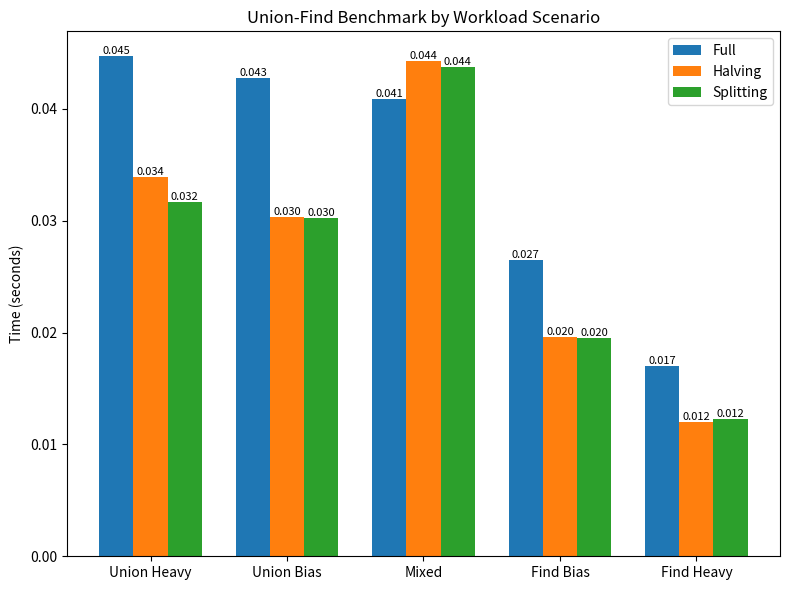

Write Python code to recreate this figure.
#!/usr/bin/env python3
import time
import random
import matplotlib.pyplot as plt
import numpy as np

##############################
# Union‐Find Implementations #
##############################


class UnionFindFull:
    """Union‐Find with full (recursive) path compression."""

    def __init__(self, n):
        self.parent = list(range(n))
        self.rank = [0] * n

    def find(self, x):
        if self.parent[x] != x:
            self.parent[x] = self.find(self.parent[x])
        return self.parent[x]

    def union(self, x, y):
        rootX = self.find(x)
        rootY = self.find(y)
        if rootX == rootY:
            return
        if self.rank[rootX] < self.rank[rootY]:
            self.parent[rootX] = rootY
        elif self.rank[rootX] > self.rank[rootY]:
            self.parent[rootY] = rootX
        else:
            self.parent[rootY] = rootX
            self.rank[rootX] += 1


class UnionFindHalving:
    """Union‐Find with path halving (iteratively makes nodes point to their grandparent)."""

    def __init__(self, n):
        self.parent = list(range(n))
        self.rank = [0] * n

    def find(self, x):
        while self.parent[x] != x:
            # Point x to its grandparent.
            self.parent[x] = self.parent[self.parent[x]]
            x = self.parent[x]
        return x

    def union(self, x, y):
        rootX = self.find(x)
        rootY = self.find(y)
        if rootX == rootY:
            return
        if self.rank[rootX] < self.rank[rootY]:
            self.parent[rootX] = rootY
        elif self.rank[rootX] > self.rank[rootY]:
            self.parent[rootY] = rootX
        else:
            self.parent[rootY] = rootX
            self.rank[rootX] += 1


class UnionFindSplitting:
    """Union‐Find with path splitting (each node along the find path points to its grandparent)."""

    def __init__(self, n):
        self.parent = list(range(n))
        self.rank = [0] * n

    def find(self, x):
        while self.parent[x] != x:
            temp = x
            x = self.parent[x]
            self.parent[temp] = self.parent[x]
        return x

    def union(self, x, y):
        rootX = self.find(x)
        rootY = self.find(y)
        if rootX == rootY:
            return
        if self.rank[rootX] < self.rank[rootY]:
            self.parent[rootX] = rootY
        elif self.rank[rootX] > self.rank[rootY]:
            self.parent[rootY] = rootX
        else:
            self.parent[rootY] = rootX
            self.rank[rootX] += 1


####################################
# Workload Generation and Running  #
####################################


def generate_workload(union_ratio, n, total_ops):
    """
    Generates a list of operations.
    Each operation is a tuple:
      ("union", a, b)  or  ("find", a)
    union_ratio is the fraction of operations that are unions.
    The remaining operations are finds.
    """
    union_count = int(total_ops * union_ratio)
    find_count = total_ops - union_count
    ops = []

    # Generate union operations.
    for _ in range(union_count):
        a = random.randint(0, n - 1)
        b = random.randint(0, n - 1)
        ops.append(('union', a, b))

    # Generate find operations.
    for _ in range(find_count):
        a = random.randint(0, n - 1)
        ops.append(('find', a))

    # Shuffle to mix the operations.
    random.shuffle(ops)
    return ops


def run_workload(uf, operations):
    """
    Executes the list of operations on the given union-find instance uf.
    """
    for op in operations:
        if op[0] == 'union':
            uf.union(op[1], op[2])
        elif op[0] == 'find':
            uf.find(op[1])


###############################
# Benchmark and Plot Function #
###############################


def main():
    # Parameters for the simulation.
    n = 10000  # Number of elements in Union-Find.
    total_ops = 100000  # Total number of operations per workload.

    # Define five workload scenarios with different union:find ratios.
    scenarios = {
        'Union Heavy': 0.999,
        'Union Bias': 0.9,  # 90% union, 10% find
        'Mixed': 0.5,  # 50% union, 50% find
        'Find Bias': 0.1,  # 10% union, 90% find
        'Find Heavy': 0.001,
    }

    # Define the union-find variants to test.
    variants = {
        'Full': UnionFindFull,
        'Halving': UnionFindHalving,
        'Splitting': UnionFindSplitting,
    }

    # For reproducibility, fix the random seed.
    random.seed(42)

    # Dictionary to hold the results:
    # results[scenario][variant] = duration in seconds.
    results = {scenario: {} for scenario in scenarios}

    # For each scenario, generate a fixed workload and run all variants on it.
    for scenario, union_ratio in scenarios.items():
        print(f'Running workload: {scenario}')
        # Generate the operation sequence for this scenario.
        ops = generate_workload(union_ratio, n, total_ops)

        for variant_name, uf_class in variants.items():
            # Create a new instance for each run.
            uf = uf_class(n)
            start = time.perf_counter()
            run_workload(uf, ops)
            duration = time.perf_counter() - start
            results[scenario][variant_name] = duration
            print(f'  {variant_name:8s}: {duration:.4f} seconds')

    # Display the results in a grouped bar chart.
    plot_results(results, list(variants.keys()))


def plot_results(results, variant_names):
    # Extract the scenario names.
    scenarios = list(results.keys())
    num_scenarios = len(scenarios)
    num_variants = len(variant_names)

    # Prepare data: for each variant, a list of times for each scenario.
    data = {variant: [] for variant in variant_names}
    for scenario in scenarios:
        for variant in variant_names:
            data[variant].append(results[scenario][variant])

    # Set up the bar chart.
    x = np.arange(num_scenarios)  # the label locations
    width = 0.25  # the width of the bars
    fig, ax = plt.subplots(figsize=(8, 6))

    # Create one set of bars for each variant.
    for i, variant in enumerate(variant_names):
        ax.bar(x + i * width, data[variant], width, label=variant)

    # Add some text for labels, title and custom x-axis tick labels, etc.
    ax.set_ylabel('Time (seconds)')
    ax.set_title('Union-Find Benchmark by Workload Scenario')
    ax.set_xticks(x + width * (num_variants - 1) / 2)
    ax.set_xticklabels(scenarios)
    ax.legend()

    # Annotate bars with their height (optional)
    for i, variant in enumerate(variant_names):
        for j, val in enumerate(data[variant]):
            ax.text(
                x[j] + i * width,
                val,
                f'{val:.3f}',
                ha='center',
                va='bottom',
                fontsize=8,
            )

    plt.tight_layout()
    plt.savefig('plot-strategies.png')
    plt.show()


if __name__ == '__main__':
    main()
